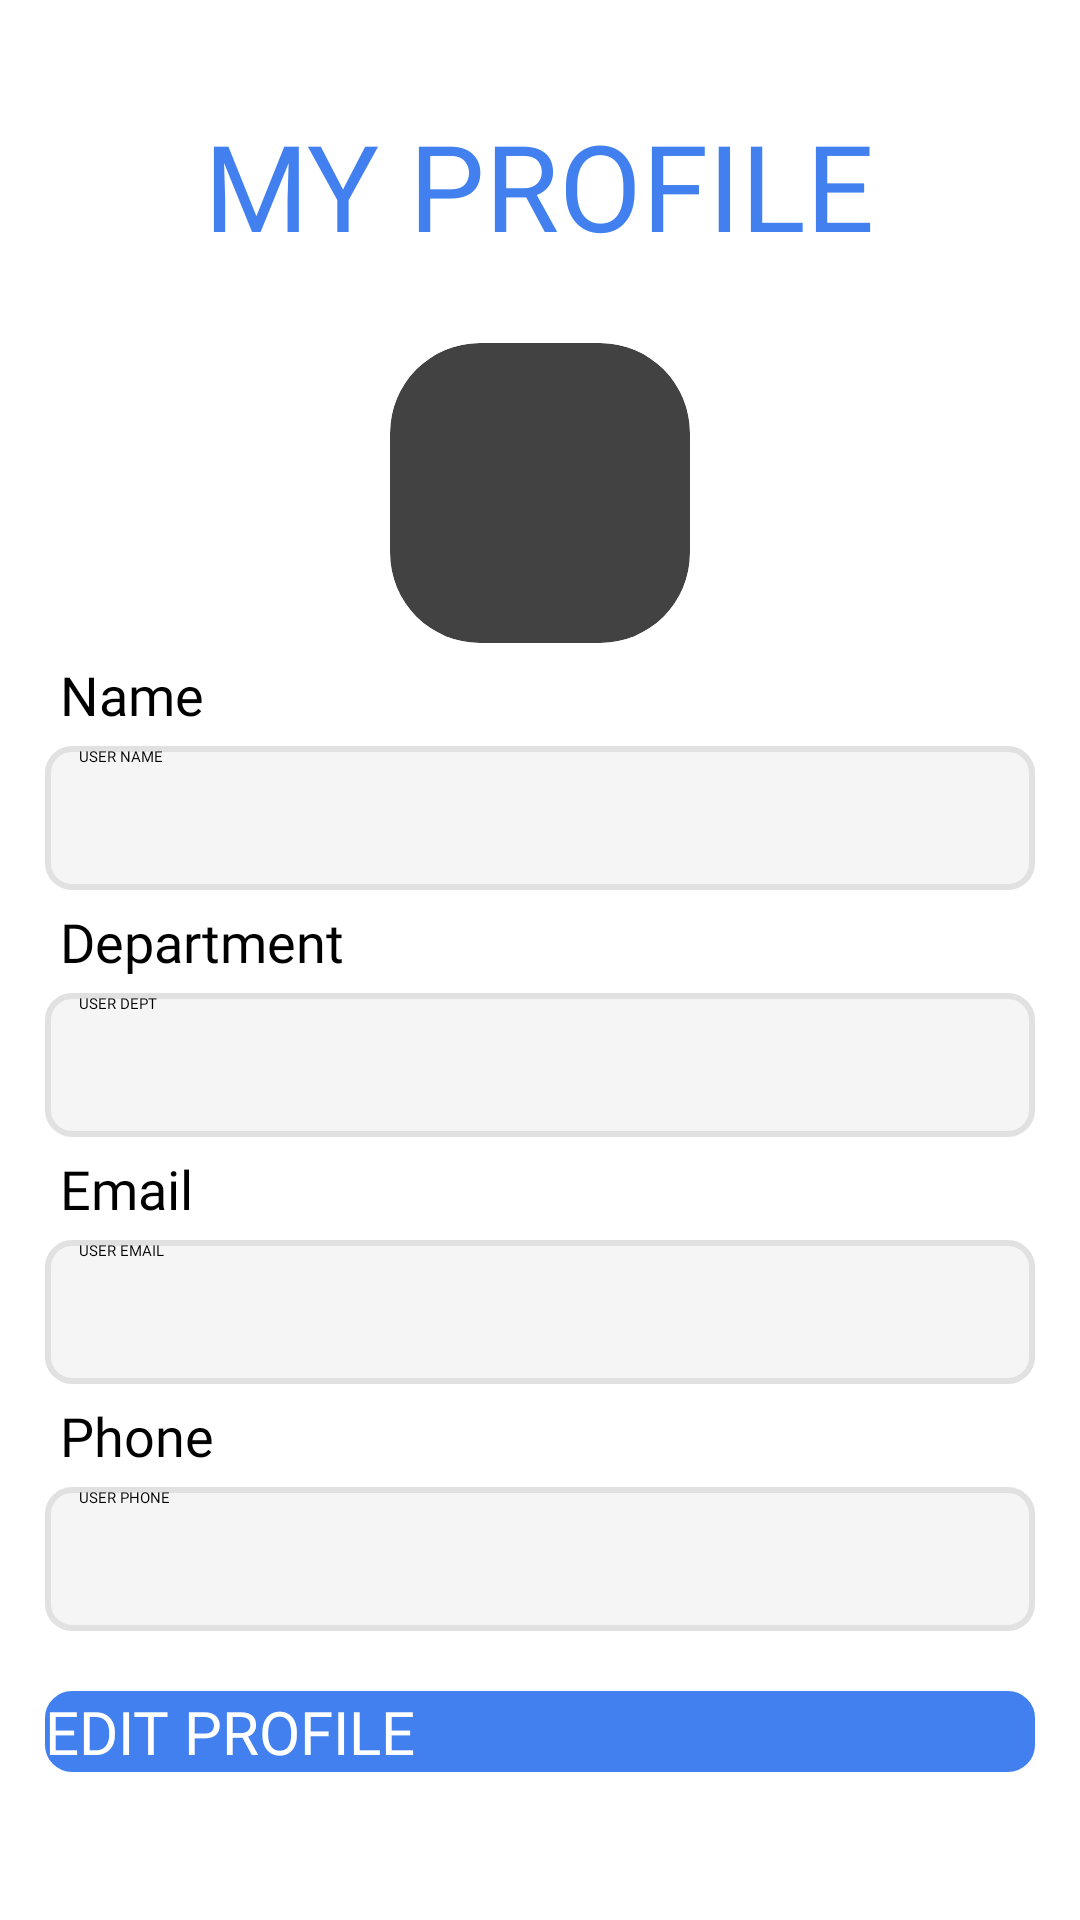

Layout XML and referenced resources for this Android screen:
<!-- AndroidManifest.xml: application theme Theme.MyApplication -->
<!-- res/layout/activity_user_profile.xml -->
<?xml version="1.0" encoding="utf-8"?>
<RelativeLayout xmlns:android="http://schemas.android.com/apk/res/android"
    xmlns:app="http://schemas.android.com/apk/res-auto"
    xmlns:tools="http://schemas.android.com/tools"
    android:layout_width="match_parent"
    android:gravity="center"
    android:layout_height="match_parent"
    android:background="@color/white"
    tools:context=".MainActivity">

    <ScrollView
        android:layout_width="match_parent"
        android:layout_height="wrap_content"
        android:layout_marginBottom="30dp">


        <RelativeLayout
            android:paddingHorizontal="15dp"
            android:layout_width="wrap_content"
            android:layout_height="wrap_content">

                <TextView
                    android:id="@+id/Title"
                    android:layout_width="321dp"
                    android:layout_height="65dp"
                    android:layout_alignParentTop="true"
                    android:layout_centerHorizontal="true"
                    android:layout_marginTop="10dp"
                    android:fontFamily="@font/plusjakartasansbold"
                    android:textColor="@color/Blue6"
                    android:gravity="center"
                    android:text="MY PROFILE"
                    android:textSize="40dp" />

                <androidx.cardview.widget.CardView
                    android:id="@+id/cardView5"
                    android:layout_width="wrap_content"
                    android:layout_height="wrap_content"
                    android:layout_below="@id/Title"
                    android:layout_centerHorizontal="true"
                    android:layout_marginTop="20dp"
                    app:cardCornerRadius="30dp"
                    app:cardElevation="0dp"
                    app:cardPreventCornerOverlap="false"
                    app:cardUseCompatPadding="true">

                    <ImageView
                        android:id="@+id/profile"
                        android:layout_width="100dp"
                        android:layout_height="100dp"
                        android:src="@drawable/user" />

                </androidx.cardview.widget.CardView>

            <TextView
                android:id="@+id/profileName"
                android:layout_below="@id/cardView5"
                android:layout_width="wrap_content"
                android:layout_height="wrap_content"
                android:layout_margin="5dp"
                android:fontFamily="@font/plusjakartasansbold"
                android:gravity="center"
                android:text="Name"
                android:textColor="@color/black"
                android:textSize="18dp" />

                <EditText
                    android:id="@+id/Name"
                    android:layout_width="match_parent"
                    android:layout_height="48dp"
                    android:layout_below="@id/profileName"
                    android:paddingLeft="10dp"
                    style="@style/CustomDateTextAppearance"
                    android:layout_centerHorizontal="true"
                    android:fontFamily="@font/plusjakartasansmedium"
                    android:background="@drawable/rounded_white_bg"
                    android:ems="10"
                    android:enabled="false"
                    android:inputType="textPersonName"
                    android:text=" USER NAME" />

            <TextView
                android:id="@+id/profileDept"
                android:layout_below="@id/Name"
                android:layout_width="wrap_content"
                android:layout_height="wrap_content"
                android:layout_margin="5dp"
                android:fontFamily="@font/plusjakartasansbold"
                android:gravity="center"
                android:text="Department"
                android:textColor="@color/black"
                android:textSize="18dp" />

                <EditText
                    android:id="@+id/DeptName"
                    android:layout_width="match_parent"
                    android:layout_height="48dp"
                    android:layout_below="@id/profileDept"
                    android:paddingLeft="10dp"
                    style="@style/CustomDateTextAppearance"
                    android:layout_centerHorizontal="true"
                    android:fontFamily="@font/plusjakartasansmedium"
                    android:background="@drawable/rounded_white_bg"
                    android:ems="10"
                    android:enabled="false"
                    android:inputType="textPersonName"
                    android:text=" USER DEPT" />

            <TextView
                android:id="@+id/profileEmail"
                android:layout_below="@id/DeptName"
                android:layout_width="wrap_content"
                android:layout_height="wrap_content"
                android:layout_margin="5dp"
                android:fontFamily="@font/plusjakartasansbold"
                android:gravity="center"
                android:text="Email"
                android:textColor="@color/black"
                android:textSize="18dp" />

                <EditText
                    android:id="@+id/email"
                    android:layout_width="match_parent"
                    android:layout_height="48dp"
                    android:layout_below="@id/profileEmail"
                    android:layout_centerHorizontal="true"
                    android:fontFamily="@font/plusjakartasansmedium"
                    android:background="@drawable/rounded_white_bg"
                    android:paddingLeft="10dp"
                    style="@style/CustomDateTextAppearance"
                    android:ems="10"
                    android:enabled="false"
                    android:inputType="textEmailAddress"
                    android:text=" USER EMAIL" />

            <TextView
                android:id="@+id/profilePhone"
                android:layout_below="@id/email"
                android:layout_width="wrap_content"
                android:layout_height="wrap_content"
                android:layout_margin="5dp"
                android:fontFamily="@font/plusjakartasansbold"
                android:gravity="center"
                android:text="Phone"
                android:textColor="@color/black"
                android:textSize="18dp" />

                <EditText
                    android:id="@+id/phone"
                    android:layout_width="match_parent"
                    android:layout_height="48dp"
                    android:layout_below="@id/profilePhone"
                    android:layout_centerHorizontal="true"
                    android:paddingLeft="10dp"
                    style="@style/CustomDateTextAppearance"
                    android:fontFamily="@font/plusjakartasansmedium"
                    android:background="@drawable/rounded_white_bg"
                    android:ems="10"
                    android:enabled="false"
                    android:inputType="phone"
                    android:text=" USER PHONE" />
                <Button
                    android:id="@+id/btnEdit"
                    android:layout_marginTop="20dp"
                    android:layout_below="@id/phone"
                    android:layout_width="match_parent"
                    android:layout_height="wrap_content"
                    android:backgroundTint="@color/Blue6"
                    android:fontFamily="@font/plusjakartasansmedium"
                    android:background="@drawable/rounded_corner"
                    android:textColor="@color/white"
                    android:text="EDIT PROFILE"
                    android:textSize="20dp" />

            </RelativeLayout>
    </ScrollView>
</RelativeLayout>
<!-- resources referenced by this layout -->
<resources>
  <color name="Blue6">#4280EF</color>
  <color name="black">#FF000000</color>
  <color name="white">#FFFFFFFF</color>
  <!-- drawable rounded_corner (drawable) -->
  <?xml version="1.0" encoding="utf-8"?>
  <shape xmlns:android="http://schemas.android.com/apk/res/android" android:shape="rectangle">
      <corners android:radius="8dp" />  
      <solid android:color="#FF6200EE" /> 
      <stroke android:width="2dp" android:color="#FF3700B3"/> 
  </shape>
  <!-- drawable rounded_white_bg (drawable) -->
  <?xml version="1.0" encoding="utf-8"?>
  <shape xmlns:android="http://schemas.android.com/apk/res/android" android:shape="rectangle">
      <corners android:radius="8dp" /> 
      <solid android:color="@color/off_white" /> 
      <stroke android:width="2dp" android:color="@color/grey"/> 
  </shape>
  <style name="CustomDateTextAppearance">
          <item name="android:textColor">@color/black</item>
          <item name="android:background">@drawable/date_selector</item>
      </style>
  <color name="off_white">#F5F5F5</color>
  <color name="grey">#E1E1E1</color>
</resources>
